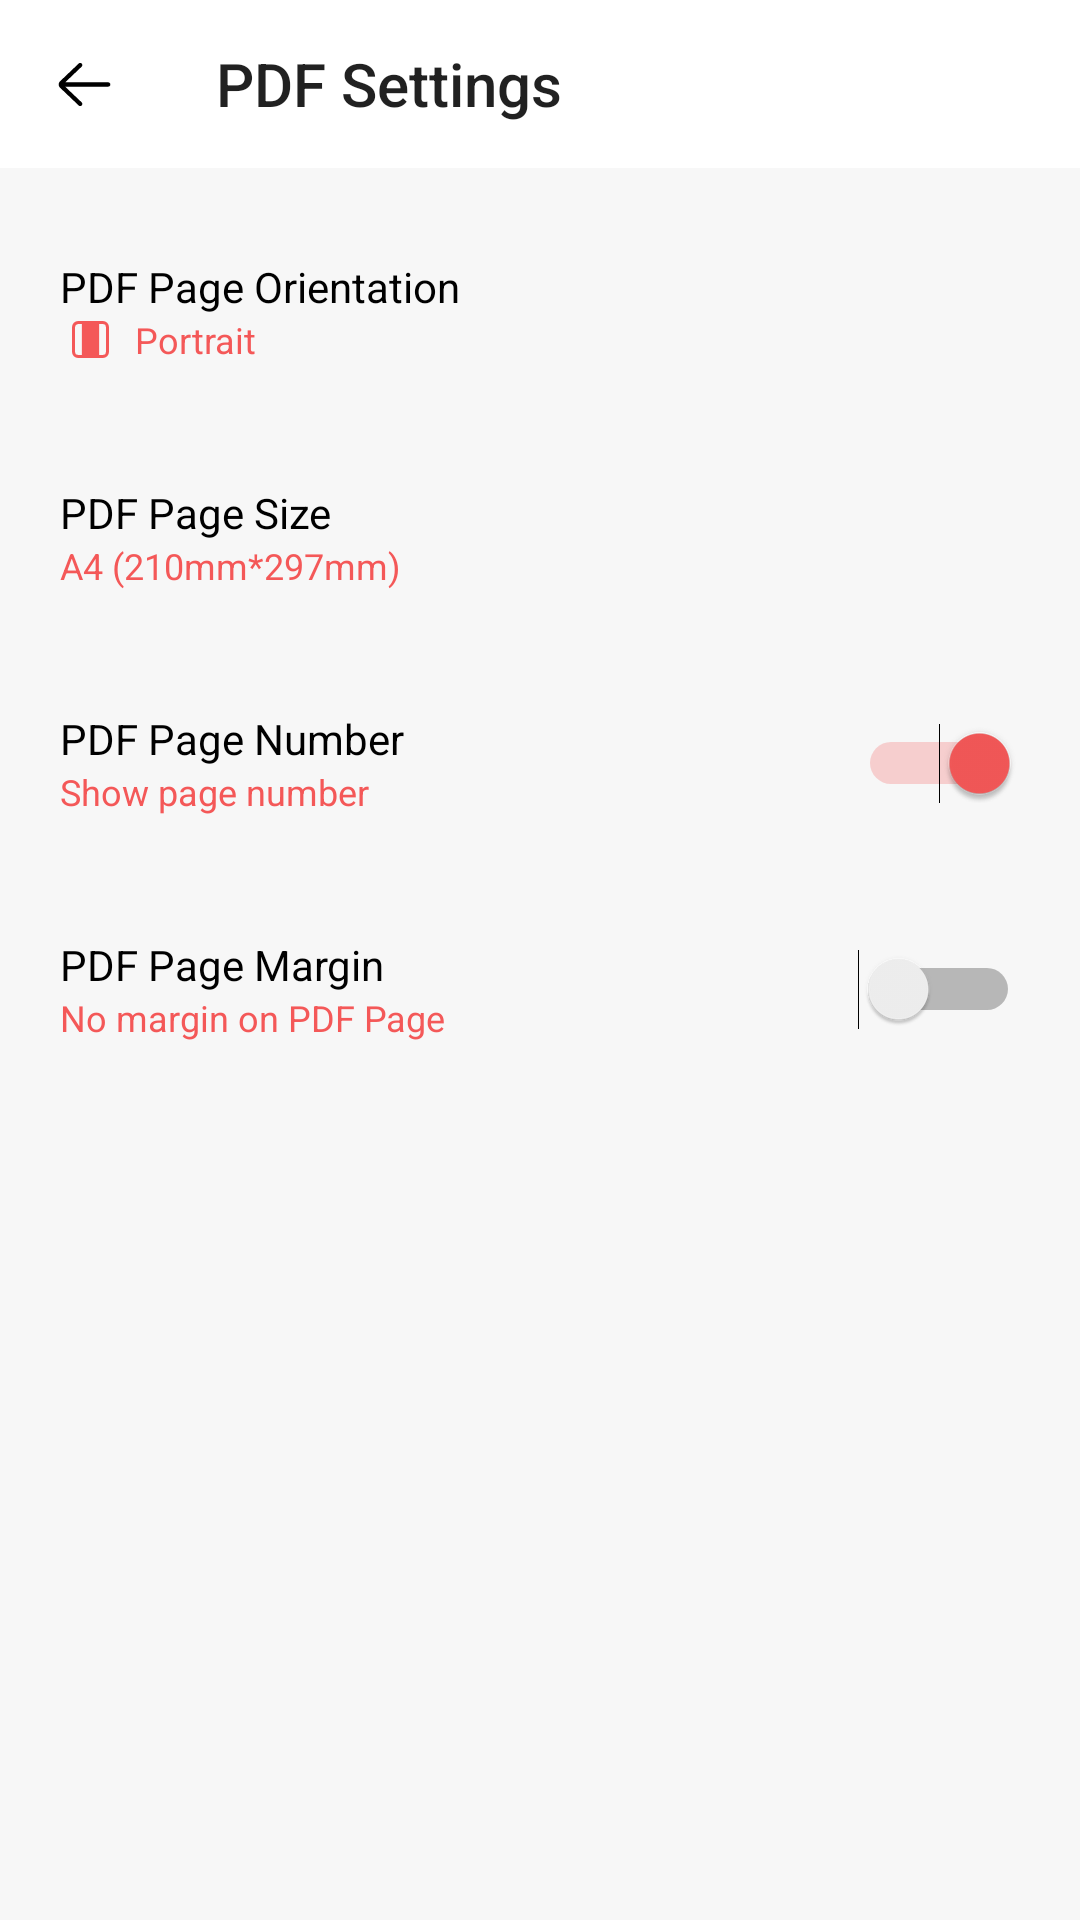

The Android layout XML behind this screen, and the referenced resources:
<!-- AndroidManifest.xml: application theme AppTheme -->
<!-- res/layout/activity_pdf_settings.xml -->
<?xml version="1.0" encoding="utf-8"?>
<androidx.constraintlayout.widget.ConstraintLayout xmlns:android="http://schemas.android.com/apk/res/android"
    xmlns:app="http://schemas.android.com/apk/res-auto"
    xmlns:tools="http://schemas.android.com/tools"
    android:layout_width="match_parent"
    android:layout_height="match_parent"
    tools:context=".features.pdfsettings.PdfSettingsActivity">

    <androidx.appcompat.widget.Toolbar
        android:id="@+id/tb"
        android:layout_width="match_parent"
        android:layout_height="?attr/actionBarSize"
        android:background="@color/color_white"
        app:layout_constraintEnd_toEndOf="parent"
        app:layout_constraintStart_toStartOf="parent"
        app:layout_constraintTop_toTopOf="parent"
        app:navigationIcon="@drawable/all_vector_back_black"
        app:title="@string/pdf_settings_title" />

    <androidx.appcompat.widget.AppCompatImageView
        android:id="@+id/iv_tick_done"
        android:layout_width="wrap_content"
        android:layout_height="?attr/actionBarSize"
        android:background="?attr/selectableItemBackground"
        android:contentDescription="@null"
        android:onClick="onTickClick"
        android:paddingStart="@dimen/dp20"
        android:paddingEnd="@dimen/dp20"
        android:src="@drawable/all_vector_tick"
        app:layout_constraintRight_toRightOf="parent"
        app:layout_constraintTop_toTopOf="parent" />

    <LinearLayout
        android:id="@+id/ll_container_one"
        android:layout_width="match_parent"
        android:layout_height="wrap_content"
        android:layout_marginTop="@dimen/dp10"
        android:background="?selectableItemBackground"
        android:onClick="setPageOrientation"
        android:orientation="vertical"
        android:padding="@dimen/dp20"
        app:layout_constraintLeft_toLeftOf="parent"
        app:layout_constraintRight_toRightOf="parent"
        app:layout_constraintTop_toBottomOf="@id/tb">

        <androidx.appcompat.widget.AppCompatTextView
            android:id="@+id/tv_pdf_orientation"
            style="@style/PdfSettingsTextViewTitle"
            android:layout_width="match_parent"
            android:layout_height="wrap_content"
            android:text="@string/pdf_settings_page_orientation" />

        <LinearLayout
            android:layout_width="match_parent"
            android:layout_height="wrap_content"
            android:orientation="horizontal"
            tools:ignore="UseCompoundDrawables">

            <androidx.appcompat.widget.AppCompatImageView
                android:id="@+id/iv_orientation"
                android:layout_width="@dimen/dp20"
                android:layout_height="match_parent"
                android:padding="2dp"
                android:src="@drawable/pdf_settings_vector_portrait"
                tools:ignore="ContentDescription" />

            <TextView
                android:id="@+id/tv_content_pdf_orientation"
                style="@style/PdfSettingsTextViewContent"
                android:layout_marginStart="5dp"
                android:text="@string/pdf_settings_portrait" />

        </LinearLayout>

    </LinearLayout>

    <LinearLayout
        android:id="@+id/ll_container_two"
        android:layout_width="match_parent"
        android:layout_height="wrap_content"
        android:background="?selectableItemBackground"
        android:onClick="setPageSize"
        android:orientation="vertical"
        android:padding="@dimen/dp20"
        app:layout_constraintLeft_toLeftOf="parent"
        app:layout_constraintRight_toRightOf="parent"
        app:layout_constraintTop_toBottomOf="@id/ll_container_one">

        <androidx.appcompat.widget.AppCompatTextView
            android:id="@+id/tv_pdf_page_size"
            style="@style/PdfSettingsTextViewTitle"
            android:layout_width="match_parent"
            android:layout_height="wrap_content"
            android:text="@string/pdf_settings_page_size" />

        <androidx.appcompat.widget.AppCompatTextView
            android:id="@+id/tv_content_pdf_page_size"
            style="@style/PdfSettingsTextViewContent"
            android:text="@string/pdf_settings_size_a4" />

    </LinearLayout>

    <LinearLayout
        android:id="@+id/ll_container_three"
        android:layout_width="match_parent"
        android:layout_height="wrap_content"
        android:background="?selectableItemBackground"
        android:onClick="setPageNumber"
        android:orientation="horizontal"
        android:padding="@dimen/dp20"
        android:weightSum="10"
        app:layout_constraintLeft_toLeftOf="parent"
        app:layout_constraintRight_toRightOf="parent"
        app:layout_constraintTop_toBottomOf="@id/ll_container_two">

        <LinearLayout
            android:layout_width="0dp"
            android:layout_height="wrap_content"
            android:layout_weight="8"
            android:orientation="vertical">

            <androidx.appcompat.widget.AppCompatTextView
                android:id="@+id/tv_pdf_page_number"
                style="@style/PdfSettingsTextViewTitle"
                android:layout_width="match_parent"
                android:layout_height="wrap_content"
                android:text="@string/pdf_settings_page_number" />

            <androidx.appcompat.widget.AppCompatTextView
                android:id="@+id/tv_content_pdf_page_number"
                style="@style/PdfSettingsTextViewContent"
                android:text="@string/pdf_settings_show_page_number" />

        </LinearLayout>

        <Switch
            android:id="@+id/sw_pdf_page_number"
            android:layout_width="0dp"
            android:layout_height="match_parent"
            android:layout_weight="2"
            android:checked="true"
            android:theme="@style/switchStyle"
            tools:ignore="UseSwitchCompatOrMaterialXml" />

    </LinearLayout>

    <LinearLayout
        android:id="@+id/ll_container_four"
        android:layout_width="match_parent"
        android:layout_height="wrap_content"
        android:background="?selectableItemBackground"
        android:onClick="setPageMargin"
        android:orientation="horizontal"
        android:padding="@dimen/dp20"
        android:weightSum="10"
        app:layout_constraintLeft_toLeftOf="parent"
        app:layout_constraintRight_toRightOf="parent"
        app:layout_constraintTop_toBottomOf="@id/ll_container_three">

        <LinearLayout
            android:layout_width="0dp"
            android:layout_height="wrap_content"
            android:layout_weight="8"
            android:orientation="vertical">

            <androidx.appcompat.widget.AppCompatTextView
                android:id="@+id/tv_pdf_page_margin"
                style="@style/PdfSettingsTextViewTitle"
                android:layout_width="match_parent"
                android:layout_height="wrap_content"
                android:text="@string/pdf_settings_page_margin" />

            <androidx.appcompat.widget.AppCompatTextView
                android:id="@+id/tv_content_pdf_page_margin"
                style="@style/PdfSettingsTextViewContent"
                android:text="@string/pdf_settings_no_margin_page" />

        </LinearLayout>

        <Switch
            android:id="@+id/sw_pdf_page_margin"
            android:layout_width="0dp"
            android:layout_height="match_parent"
            android:layout_weight="2"
            android:theme="@style/switchStyle"
            tools:ignore="UseSwitchCompatOrMaterialXml" />

    </LinearLayout>

    <View
        android:id="@+id/view"
        android:layout_width="match_parent"
        android:layout_height="0dp"
        android:alpha="0.2"
        android:background="@color/color_text_gray"
        android:clickable="true"
        android:focusable="true"
        android:visibility="gone"
        app:layout_constraintBottom_toBottomOf="parent"
        app:layout_constraintTop_toBottomOf="@id/tb" />

    <ProgressBar
        android:id="@+id/pb_convert"
        android:layout_width="wrap_content"
        android:layout_height="wrap_content"
        android:visibility="gone"
        app:layout_constraintBottom_toBottomOf="parent"
        app:layout_constraintLeft_toLeftOf="parent"
        app:layout_constraintRight_toRightOf="parent"
        app:layout_constraintTop_toBottomOf="@id/tb" />

    <androidx.appcompat.widget.AppCompatTextView
        android:id="@+id/tv_percent"
        android:layout_width="match_parent"
        android:layout_height="wrap_content"
        android:gravity="center"
        android:paddingStart="@dimen/dp30"
        android:paddingEnd="@dimen/dp30"
        app:layout_constraintTop_toBottomOf="@id/pb_convert" />

    <FrameLayout xmlns:ads="http://schemas.android.com/apk/res-auto"
        android:id="@+id/adView_banner"
        android:layout_width="wrap_content"
        android:layout_height="wrap_content"
        ads:layout_constraintBottom_toBottomOf="parent"
        ads:layout_constraintLeft_toLeftOf="parent"
        ads:layout_constraintRight_toRightOf="parent" />

</androidx.constraintlayout.widget.ConstraintLayout>
<!-- resources referenced by this layout -->
<resources>
  <color name="color_text_gray">#6D6E71</color>
  <color name="color_white">#ffffff</color>
  <dimen name="dp10">10dp</dimen>
  <dimen name="dp20">20dp</dimen>
  <dimen name="dp30">30dp</dimen>
  <!-- drawable all_vector_back_black (drawable) -->
  <vector xmlns:android="http://schemas.android.com/apk/res/android"
      android:width="23dp"
      android:height="23dp"
      android:viewportWidth="23"
      android:viewportHeight="23">
    <path
        android:pathData="M19.4062,10.7812H5.0676L10.5581,5.5516C10.8456,5.2778 10.8567,4.8228 10.5829,4.5353C10.3094,4.2482 9.8544,4.2367 9.5666,4.5105L3.2962,10.4833C3.0249,10.755 2.875,11.1158 2.875,11.5C2.875,11.8838 3.0249,12.245 3.3088,12.5285L9.5669,18.4891C9.706,18.6217 9.8842,18.6875 10.0625,18.6875C10.2523,18.6875 10.442,18.6127 10.5832,18.4643C10.8571,18.1768 10.8459,17.7222 10.5584,17.4484L5.0449,12.2187H19.4062C19.803,12.2187 20.125,11.8967 20.125,11.5C20.125,11.1032 19.803,10.7812 19.4062,10.7812Z"
        android:fillColor="#000000"/>
  </vector>
  <!-- drawable pdf_settings_vector_portrait (drawable) -->
  <vector xmlns:android="http://schemas.android.com/apk/res/android"
      android:width="12dp"
      android:height="12dp"
      android:viewportWidth="12"
      android:viewportHeight="12">
    <path
        android:strokeWidth="1"
        android:pathData="M2,0.5L10,0.5A1.5,1.5 0,0 1,11.5 2L11.5,10A1.5,1.5 0,0 1,10 11.5L2,11.5A1.5,1.5 0,0 1,0.5 10L0.5,2A1.5,1.5 0,0 1,2 0.5z"
        android:fillColor="#00000000"
        android:strokeColor="#F45858"/>
    <path
        android:pathData="M3.1999,0.8h5.6v10.4h-5.6z"
        android:fillColor="#F45858"/>
  </vector>
  <string name="pdf_settings_no_margin_page">No margin on PDF Page</string>
  <string name="pdf_settings_page_margin">PDF Page Margin</string>
  <string name="pdf_settings_page_number">PDF Page Number</string>
  <string name="pdf_settings_page_orientation">PDF Page Orientation</string>
  <string name="pdf_settings_page_size">PDF Page Size</string>
  <string name="pdf_settings_portrait">Portrait</string>
  <string name="pdf_settings_show_page_number">Show page number</string>
  <string name="pdf_settings_size_a4" translatable="false">A4 (210mm*297mm)</string>
  <string name="pdf_settings_title">PDF Settings</string>
  <style name="PdfSettingsTextViewContent">
          <item name="android:textColor">@color/color_text_orange</item>
          <item name="android:textSize">@dimen/sp12</item>
          <item name="android:layout_width">match_parent</item>
          <item name="android:layout_height">wrap_content</item>
      </style>
  <style name="PdfSettingsTextViewTitle">
          <item name="android:textColor">@color/color_black</item>
          <item name="android:textSize">@dimen/sp14</item>
      </style>
  <style name="switchStyle" parent="AppTheme">
          <item name="colorAccent">@color/color_text_orange</item>
          <item name="colorSwitchThumbNormal">@color/color_black</item>
          <item name="android:colorForeground">@color/color_black</item>
          
      </style>
  <style name="AppTheme" parent="Theme.AppCompat.Light.NoActionBar">
          
          <item name="colorAccent">@color/colorAccent</item>
          <item name="android:windowBackground">@color/window_background</item>
          <item name="android:textColor">@color/text_primary</item>
          <item name="fontFamily">@font/google_sans_medium</item>
      </style>
  <color name="color_text_orange">#F45858</color>
  <dimen name="sp12">12sp</dimen>
  <color name="color_black">#000000</color>
  <dimen name="sp14">14sp</dimen>
  <color name="colorAccent">#F45858</color>
  <color name="window_background">#F7F7F7</color>
  <color name="text_primary">@android:color/black</color>
</resources>
